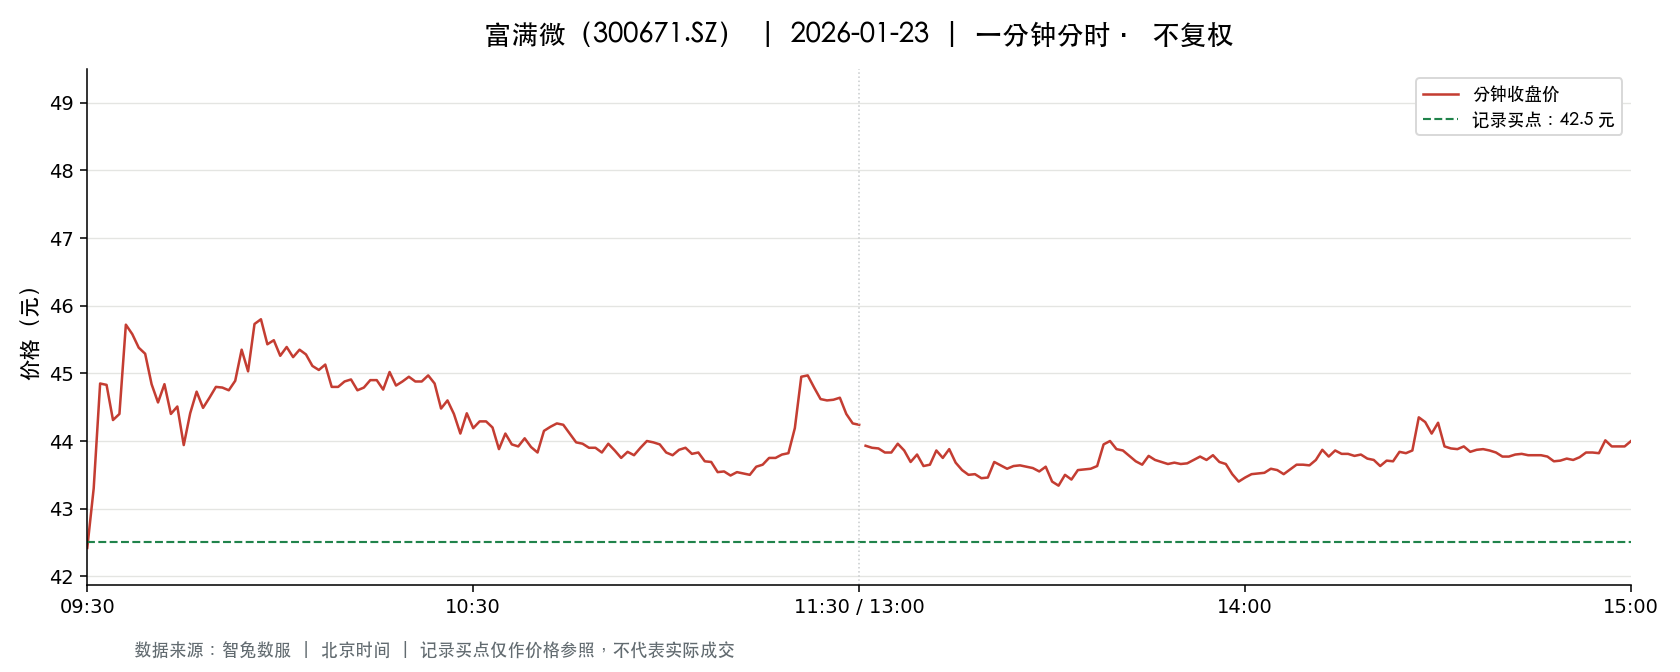

Source data for this figure (header and first rows):
t, o, h, l, c, v, a, pc, sf
2026-01-23 09:30:00, 42.42, 42.42, 42.42, 42.42, 8852, 37550184, 44.35, 0.0
2026-01-23 09:31:00, 42.61, 43.3, 42.4, 43.3, 22788, 97612413, 42.42, 0.0
2026-01-23 09:32:00, 43.53, 44.95, 43.53, 44.85, 10802, 47771724, 43.3, 0.0
2026-01-23 09:33:00, 44.89, 45.03, 44.55, 44.83, 18393, 82430090, 44.85, 0.0
2026-01-23 09:34:00, 44.89, 45.2, 44.1, 44.31, 11700, 52338909, 44.83, 0.0
2026-01-23 09:35:00, 44.64, 44.89, 44.34, 44.4, 8013, 35668625, 44.31, 0.0
2026-01-23 09:36:00, 44.65, 45.98, 44.65, 45.72, 11108, 50270163, 44.4, 0.0
2026-01-23 09:37:00, 45.69, 45.94, 45.58, 45.58, 10924, 50024419, 45.72, 0.0
2026-01-23 09:38:00, 45.58, 45.61, 44.92, 45.38, 7752, 35152935, 45.58, 0.0
2026-01-23 09:39:00, 45.33, 45.65, 45.29, 45.29, 5253, 23886284, 45.38, 0.0
2026-01-23 09:40:00, 45.24, 45.36, 44.81, 44.84, 8530, 38462423, 45.29, 0.0
2026-01-23 09:41:00, 44.77, 44.77, 44.36, 44.57, 5851, 26017294, 44.84, 0.0
2026-01-23 09:42:00, 44.57, 44.98, 44.57, 44.84, 2395, 10732193, 44.57, 0.0
2026-01-23 09:43:00, 44.81, 45.01, 44.4, 44.4, 7497, 33608597, 44.84, 0.0
2026-01-23 09:44:00, 44.39, 44.51, 44.2, 44.51, 5287, 23425076, 44.4, 0.0
2026-01-23 09:45:00, 44.55, 44.55, 43.93, 43.94, 5093, 22508790, 44.51, 0.0
2026-01-23 09:46:00, 44.11, 44.5, 44.11, 44.41, 2931, 12984544, 43.94, 0.0
2026-01-23 09:47:00, 44.5, 44.86, 44.5, 44.73, 2870, 12839825, 44.41, 0.0
2026-01-23 09:48:00, 44.68, 44.84, 44.48, 44.49, 4210, 18754158, 44.73, 0.0
2026-01-23 09:49:00, 44.58, 45.11, 44.58, 44.64, 5041, 22617911, 44.49, 0.0
2026-01-23 09:50:00, 44.7, 44.97, 44.7, 44.8, 1769, 7932017, 44.64, 0.0
2026-01-23 09:51:00, 44.78, 44.84, 44.72, 44.79, 2051, 9191727, 44.8, 0.0
2026-01-23 09:52:00, 44.74, 44.96, 44.74, 44.75, 1476, 6618965, 44.79, 0.0
2026-01-23 09:53:00, 44.75, 44.91, 44.72, 44.89, 1315, 5892374, 44.75, 0.0
2026-01-23 09:54:00, 44.81, 45.5, 44.78, 45.35, 6791, 30674419, 44.89, 0.0
2026-01-23 09:55:00, 45.22, 45.26, 44.74, 45.03, 3343, 15090878, 45.35, 0.0
2026-01-23 09:56:00, 45.01, 45.73, 45.0, 45.73, 5971, 27115160, 45.03, 0.0
2026-01-23 09:57:00, 45.87, 45.99, 45.8, 45.8, 10070, 46233342, 45.73, 0.0
2026-01-23 09:58:00, 45.78, 45.78, 45.22, 45.43, 1740, 7930757, 45.8, 0.0
2026-01-23 09:59:00, 45.42, 45.5, 45.23, 45.49, 1456, 6610129, 45.43, 0.0
2026-01-23 10:00:00, 45.49, 45.64, 45.25, 45.26, 1829, 8310931, 45.49, 0.0
2026-01-23 10:01:00, 45.32, 45.4, 45.3, 45.39, 1844, 8361320, 45.26, 0.0
2026-01-23 10:02:00, 45.4, 45.44, 45.07, 45.24, 2317, 10492515, 45.39, 0.0
2026-01-23 10:03:00, 45.25, 45.5, 45.25, 45.35, 604.0, 2741923, 45.24, 0.0
2026-01-23 10:04:00, 45.4, 45.4, 45.18, 45.28, 1220, 5525282, 45.35, 0.0
2026-01-23 10:05:00, 45.3, 45.3, 45.11, 45.11, 1006, 4550204, 45.28, 0.0
2026-01-23 10:06:00, 45.11, 45.11, 45.0, 45.05, 1232, 5551738, 45.11, 0.0
2026-01-23 10:07:00, 45.05, 45.13, 45.01, 45.13, 1056, 4756760, 45.05, 0.0
2026-01-23 10:08:00, 45.13, 45.13, 44.8, 44.8, 974.0, 4375177, 45.13, 0.0
2026-01-23 10:09:00, 44.78, 44.86, 44.72, 44.8, 1073, 4803801, 44.8, 0.0
2026-01-23 10:10:00, 44.86, 44.96, 44.81, 44.88, 351.0, 1574520, 44.8, 0.0
2026-01-23 10:11:00, 44.9, 44.95, 44.79, 44.91, 1299, 5825967, 44.88, 0.0
2026-01-23 10:12:00, 44.9, 44.9, 44.75, 44.75, 901.0, 4039133, 44.91, 0.0
2026-01-23 10:13:00, 44.75, 44.81, 44.73, 44.79, 824.0, 3687753, 44.75, 0.0
2026-01-23 10:14:00, 44.76, 44.9, 44.76, 44.9, 599.0, 2682435, 44.79, 0.0
2026-01-23 10:15:00, 44.88, 44.98, 44.88, 44.9, 647.0, 2907170, 44.9, 0.0
2026-01-23 10:16:00, 44.91, 44.91, 44.75, 44.76, 640.0, 2870203, 44.9, 0.0
2026-01-23 10:17:00, 44.7, 45.13, 44.7, 45.02, 1305, 5857232, 44.76, 0.0
2026-01-23 10:18:00, 45.07, 45.1, 44.81, 44.82, 590.0, 2653148, 45.02, 0.0
2026-01-23 10:19:00, 44.83, 44.92, 44.83, 44.88, 510.0, 2288740, 44.82, 0.0
2026-01-23 10:20:00, 44.85, 44.97, 44.85, 44.95, 462.0, 2075070, 44.88, 0.0
2026-01-23 10:21:00, 44.95, 44.95, 44.86, 44.88, 342.0, 1535947, 44.95, 0.0
2026-01-23 10:22:00, 44.88, 45.0, 44.88, 44.88, 601.0, 2700315, 44.88, 0.0
2026-01-23 10:23:00, 44.96, 44.98, 44.88, 44.97, 359.0, 1612321, 44.88, 0.0
2026-01-23 10:24:00, 44.95, 44.95, 44.78, 44.85, 806.0, 3612819, 44.97, 0.0
2026-01-23 10:25:00, 44.8, 44.8, 44.44, 44.48, 1547, 6898522, 44.85, 0.0
2026-01-23 10:26:00, 44.45, 44.74, 44.45, 44.6, 1053, 4696425, 44.48, 0.0
2026-01-23 10:27:00, 44.53, 44.6, 44.32, 44.4, 2072, 9197711, 44.6, 0.0
2026-01-23 10:28:00, 44.33, 44.39, 44.0, 44.11, 3011, 13297845, 44.4, 0.0
2026-01-23 10:29:00, 44.08, 44.45, 44.08, 44.41, 1641, 7275647, 44.11, 0.0
... 181 more rows
